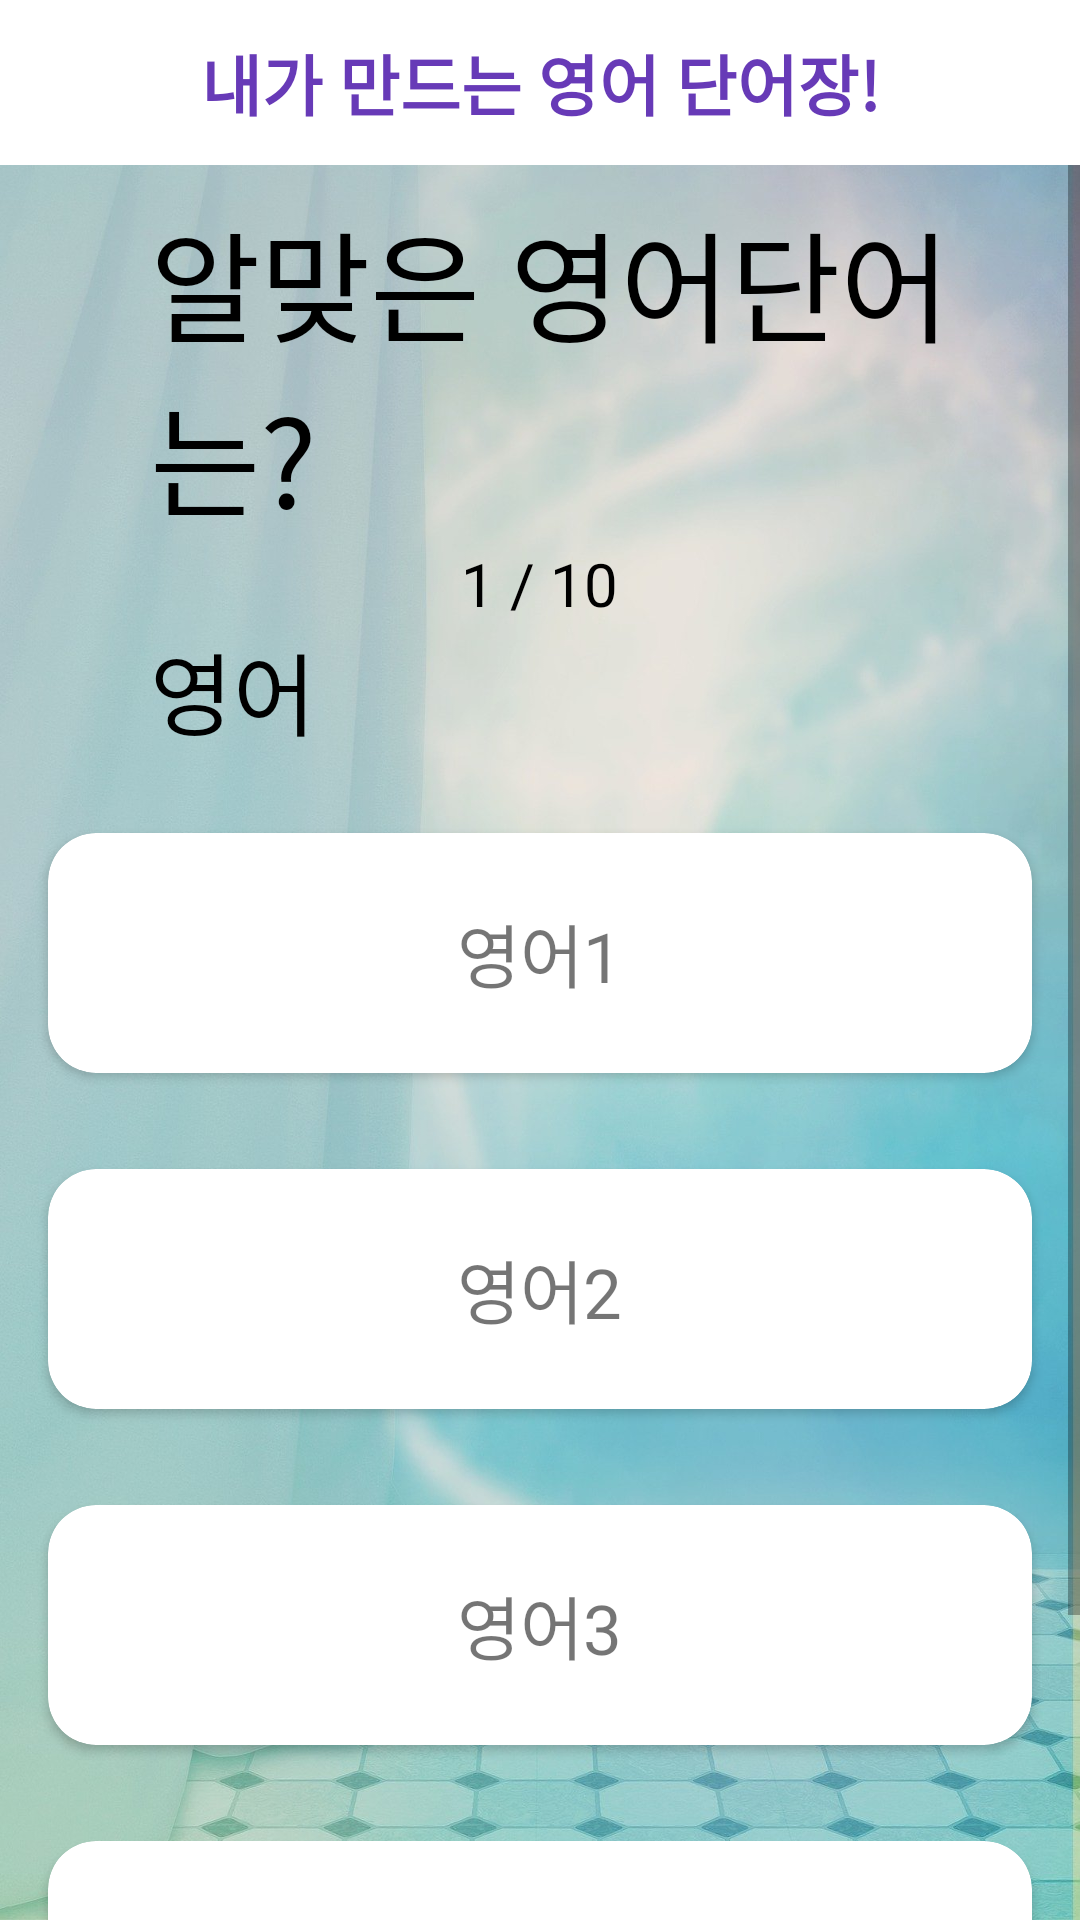

This screen was rendered from an Android layout file. Write that file and the resources it references.
<!-- AndroidManifest.xml: application theme Theme.English_memo -->
<!-- res/layout/activity_game_word.xml -->
<?xml version="1.0" encoding="utf-8"?>
<LinearLayout xmlns:android="http://schemas.android.com/apk/res/android"
    xmlns:app="http://schemas.android.com/apk/res-auto"
    xmlns:tools="http://schemas.android.com/tools"
    android:layout_width="match_parent"
    android:layout_height="match_parent"
    tools:context=".Game.Game_word"
    android:orientation="vertical"
    android:background="@drawable/game_newbackground">

    <include layout="@layout/activity_main_bar_activitity"/>

    <ScrollView
        android:layout_width="match_parent"
        android:layout_height="match_parent"
        >


        <LinearLayout
            android:layout_width="match_parent"
            android:layout_height="match_parent"
            android:orientation="vertical"
            >

            <TextView
                android:layout_width="wrap_content"
                android:layout_height="wrap_content"
                android:textSize="40sp"
                android:text="알맞은 영어단어는?"
                android:layout_gravity="left"
                android:layout_marginLeft="50sp"
                android:layout_marginTop="10sp"
                android:textColor="#000000"
                android:fontFamily="@font/font"/>

            <LinearLayout
                android:layout_width="wrap_content"
                android:layout_height="wrap_content"
                android:orientation="horizontal"
                android:layout_gravity="center">

                <TextView
                    android:id="@+id/count"
                    android:layout_width="wrap_content"
                    android:layout_height="wrap_content"
                    android:text="1 /"
                    android:textColor="#000000"
                    android:textSize="20sp"/>

                <TextView
                    android:layout_width="wrap_content"
                    android:layout_height="wrap_content"
                    android:textSize="20sp"
                    android:textColor="#000000"
                    android:text=" 10"/>

            </LinearLayout>

            <TextView
                android:layout_width="wrap_content"
                android:layout_height="wrap_content"
                android:textSize="30sp"
                android:text="영어"
                android:layout_gravity="left"
                android:layout_marginLeft="50sp"
                android:textColor="#000000"
                android:fontFamily="@font/font"
                android:id="@+id/english_word2"/>


        <LinearLayout
        android:layout_width="match_parent"
        android:layout_height="match_parent"
        android:orientation="vertical"
        android:layout_marginTop="10sp"
        >

            <androidx.cardview.widget.CardView
                android:layout_width="match_parent"
                android:layout_height="80sp"
                android:id="@+id/Card1"
                app:cardCornerRadius="16sp"
                android:layout_margin="16sp"
                >

                <TextView
                    android:layout_width="wrap_content"
                    android:layout_height="wrap_content"
                    android:textSize="23sp"
                    android:text="영어1"
                    android:layout_gravity="center"
                    android:id="@+id/word1"
                    android:fontFamily="@font/font"
                    ></TextView>

            </androidx.cardview.widget.CardView>


            <androidx.cardview.widget.CardView
                android:layout_width="match_parent"
                android:layout_height="80sp"
                android:id="@+id/Card2"
                android:layout_marginTop="10sp"
                app:cardCornerRadius="16sp"
                android:layout_margin="16sp"
                >

                <TextView
                    android:layout_width="wrap_content"
                    android:layout_height="wrap_content"
                    android:textSize="23sp"
                    android:text="영어2"
                    android:layout_gravity="center"
                    android:id="@+id/word2"
                    android:fontFamily="@font/font"
                    ></TextView>

            </androidx.cardview.widget.CardView>





            <androidx.cardview.widget.CardView
                android:layout_width="match_parent"
                android:layout_height="80sp"
                android:id="@+id/Card3"
                android:layout_marginTop="10sp"
                app:cardCornerRadius="16sp"
                android:layout_margin="16sp"
                >

                <TextView
                    android:layout_width="wrap_content"
                    android:layout_height="wrap_content"
                    android:textSize="23sp"
                    android:text="영어3"
                    android:layout_gravity="center"
                    android:id="@+id/word3"
                    android:fontFamily="@font/font"
                    ></TextView>

            </androidx.cardview.widget.CardView>

            <androidx.cardview.widget.CardView
                android:layout_width="match_parent"
                android:layout_height="80sp"
                android:id="@+id/Card4"
                android:layout_marginTop="10sp"
                app:cardCornerRadius="16sp"
                android:layout_margin="16sp"
                >

                <TextView
                    android:layout_width="wrap_content"
                    android:layout_height="wrap_content"
                    android:textSize="23sp"
                    android:text="영어4"
                    android:id="@+id/word4"
                    android:layout_gravity="center"
                    android:fontFamily="@font/font"
                    ></TextView>

            </androidx.cardview.widget.CardView>








        </LinearLayout>

            <TextView
                android:id="@+id/word_result"
                android:layout_width="wrap_content"
                android:layout_height="wrap_content"
                android:text="영어해석"
                android:textSize="1sp"
                android:visibility="invisible"></TextView>

            <TextView
                android:layout_width="wrap_content"
                android:layout_height="wrap_content"
                android:text="누를시 나오는단어"
                android:id="@+id/word_result2"
                android:visibility="invisible"
                android:textSize="1sp"
                ></TextView>


            <androidx.cardview.widget.CardView
                android:id="@+id/correct_input2"
                android:layout_width="250sp"
                android:layout_height="50sp"
                android:layout_gravity="center"
                android:backgroundTint="#46C9DA"
                app:cardCornerRadius="16sp">

                <TextView
                    android:layout_width="wrap_content"
                    android:layout_height="wrap_content"
                    android:layout_gravity="center"
                    android:text="정답 입력!"
                    android:textColor="#000000"
                    android:textSize="25sp"></TextView>

            </androidx.cardview.widget.CardView>
        </LinearLayout>


    </ScrollView>





</LinearLayout>
<!-- res/layout/activity_main_bar_activitity.xml (included above) -->
<?xml version="1.0" encoding="utf-8"?>
<LinearLayout xmlns:android="http://schemas.android.com/apk/res/android"
    xmlns:app="http://schemas.android.com/apk/res-auto"
    xmlns:tools="http://schemas.android.com/tools"
    android:layout_width="match_parent"
    android:layout_height="wrap_content"
    android:orientation="vertical"
    android:backgroundTint="#FFFFFF"
    android:background="#FFFFFF"
    >
    <androidx.appcompat.widget.Toolbar
        android:id="@+id/main_layout_toolbar"
        android:layout_width="match_parent"
        android:layout_height="55sp"
        app:contentInsetStart="0dp">

        <TextView
            android:layout_width="wrap_content"
            android:layout_height="wrap_content"
            android:text="내가 만드는 영어 단어장!"
            android:textSize="22sp"
            android:textColor="#673AB7"
            android:fontFamily="@font/jua"
            android:textStyle="bold"
            android:id="@+id/bar_title"
            android:layout_gravity="center" />



    </androidx.appcompat.widget.Toolbar>

</LinearLayout>
<!-- resources referenced by this layout -->
<resources>
  <!-- drawable game_newbackground: jpg bitmap (drawable, 171073 bytes) -->
  <style name="Theme.English_memo" parent="Theme.MaterialComponents.Light.NoActionBar">
          
          <item name="colorPrimary">@color/purple_500</item>
          <item name="colorPrimaryVariant">@color/purple_700</item>
          <item name="colorOnPrimary">@color/white</item>
          
          <item name="colorSecondary">@color/teal_200</item>
          <item name="colorSecondaryVariant">@color/teal_700</item>
          <item name="colorOnSecondary">@color/black</item>
          
          <item name="android:statusBarColor" tools:targetApi="l">?attr/colorPrimaryVariant</item>
          
      </style>
  <color name="purple_500">#FF6200EE</color>
  <color name="purple_700">#FF3700B3</color>
  <color name="white">#FFFFFFFF</color>
  <color name="teal_200">#FF03DAC5</color>
  <color name="teal_700">#FF018786</color>
  <color name="black">#FF000000</color>
</resources>
